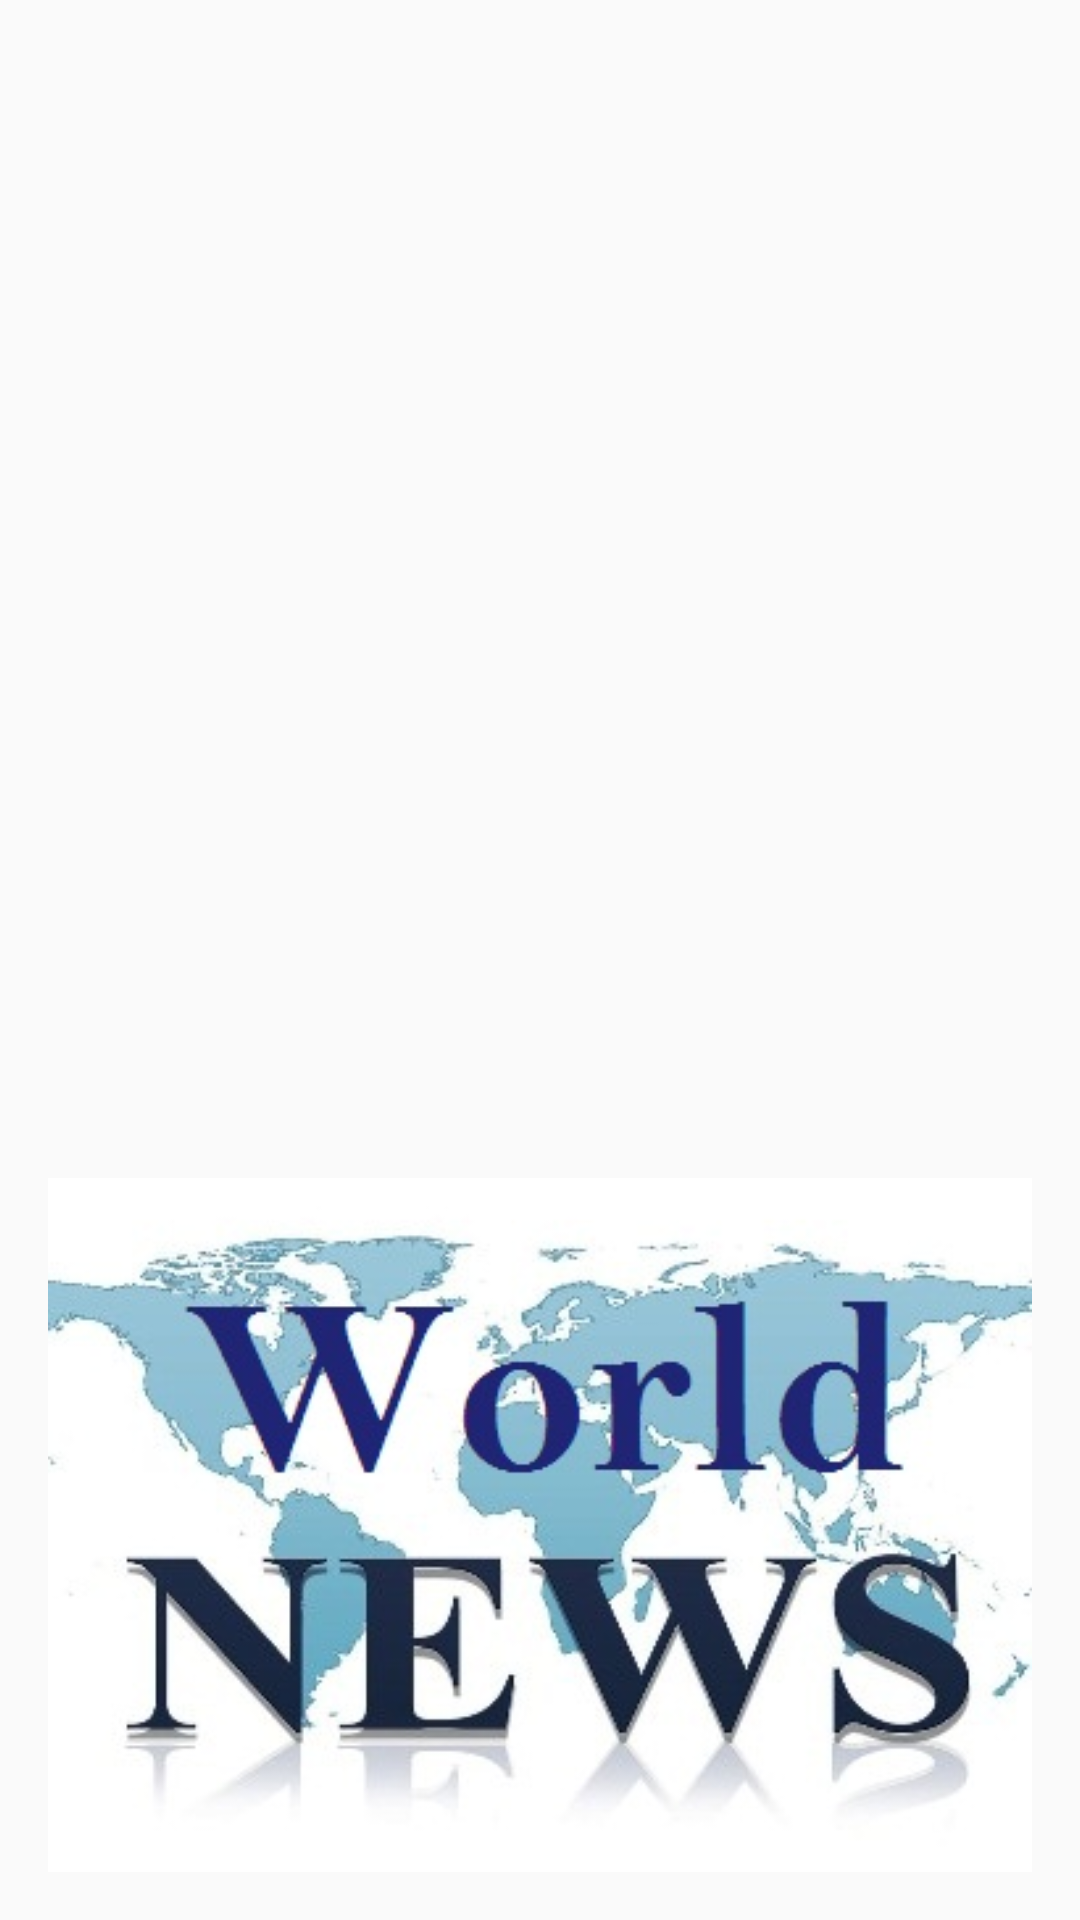

Write the Android layout XML for this screen, with the resource values it uses.
<!-- AndroidManifest.xml: application theme AppTheme -->
<!-- res/layout/nav_header_main.xml -->
<?xml version="1.0" encoding="utf-8"?>
<LinearLayout xmlns:android="http://schemas.android.com/apk/res/android"
    android:layout_width="match_parent"
    android:layout_height="@dimen/nav_header_height"
    android:gravity="bottom"
    android:orientation="vertical"
    android:paddingLeft="@dimen/activity_horizontal_margin"
    android:paddingTop="@dimen/activity_vertical_margin"
    android:paddingRight="@dimen/activity_horizontal_margin"
    android:paddingBottom="@dimen/activity_vertical_margin"
    android:theme="@style/ThemeOverlay.AppCompat.Dark">

    <ImageView
        android:layout_width="match_parent"
        android:layout_height="wrap_content"
        android:adjustViewBounds="true"
        android:scaleType="fitXY"
        android:src="@drawable/worldnews" />

</LinearLayout>
<!-- resources referenced by this layout -->
<resources>
  <dimen name="activity_horizontal_margin">16dp</dimen>
  <dimen name="activity_vertical_margin">16dp</dimen>
  <dimen name="nav_header_height">176dp</dimen>
  <!-- drawable worldnews: jpg bitmap (drawable, 35819 bytes) -->
  <style name="AppTheme" parent="Theme.MaterialComponents.Light.DarkActionBar">
          <item name="colorPrimary">#212121</item>
          <item name="colorPrimaryVariant">#000000</item>
          <item name="colorOnPrimary">#FFFFFF</item>
          <item name="colorSecondary">#2962FF</item>
          <item name="colorSecondaryVariant">#0039CB</item>
          <item name="colorOnSecondary">#FFFFFF</item>
          <item name="colorError">#F44336</item>
          <item name="colorOnError">#FFFFFF</item>
          <item name="colorSurface">#FFFFFF</item>
          <item name="colorOnSurface">#212121</item>
          <item name="android:colorBackground">@color/background</item>
          <item name="colorOnBackground">#212121</item>
      </style>
  <color name="background">#FAFAFA</color>
</resources>
